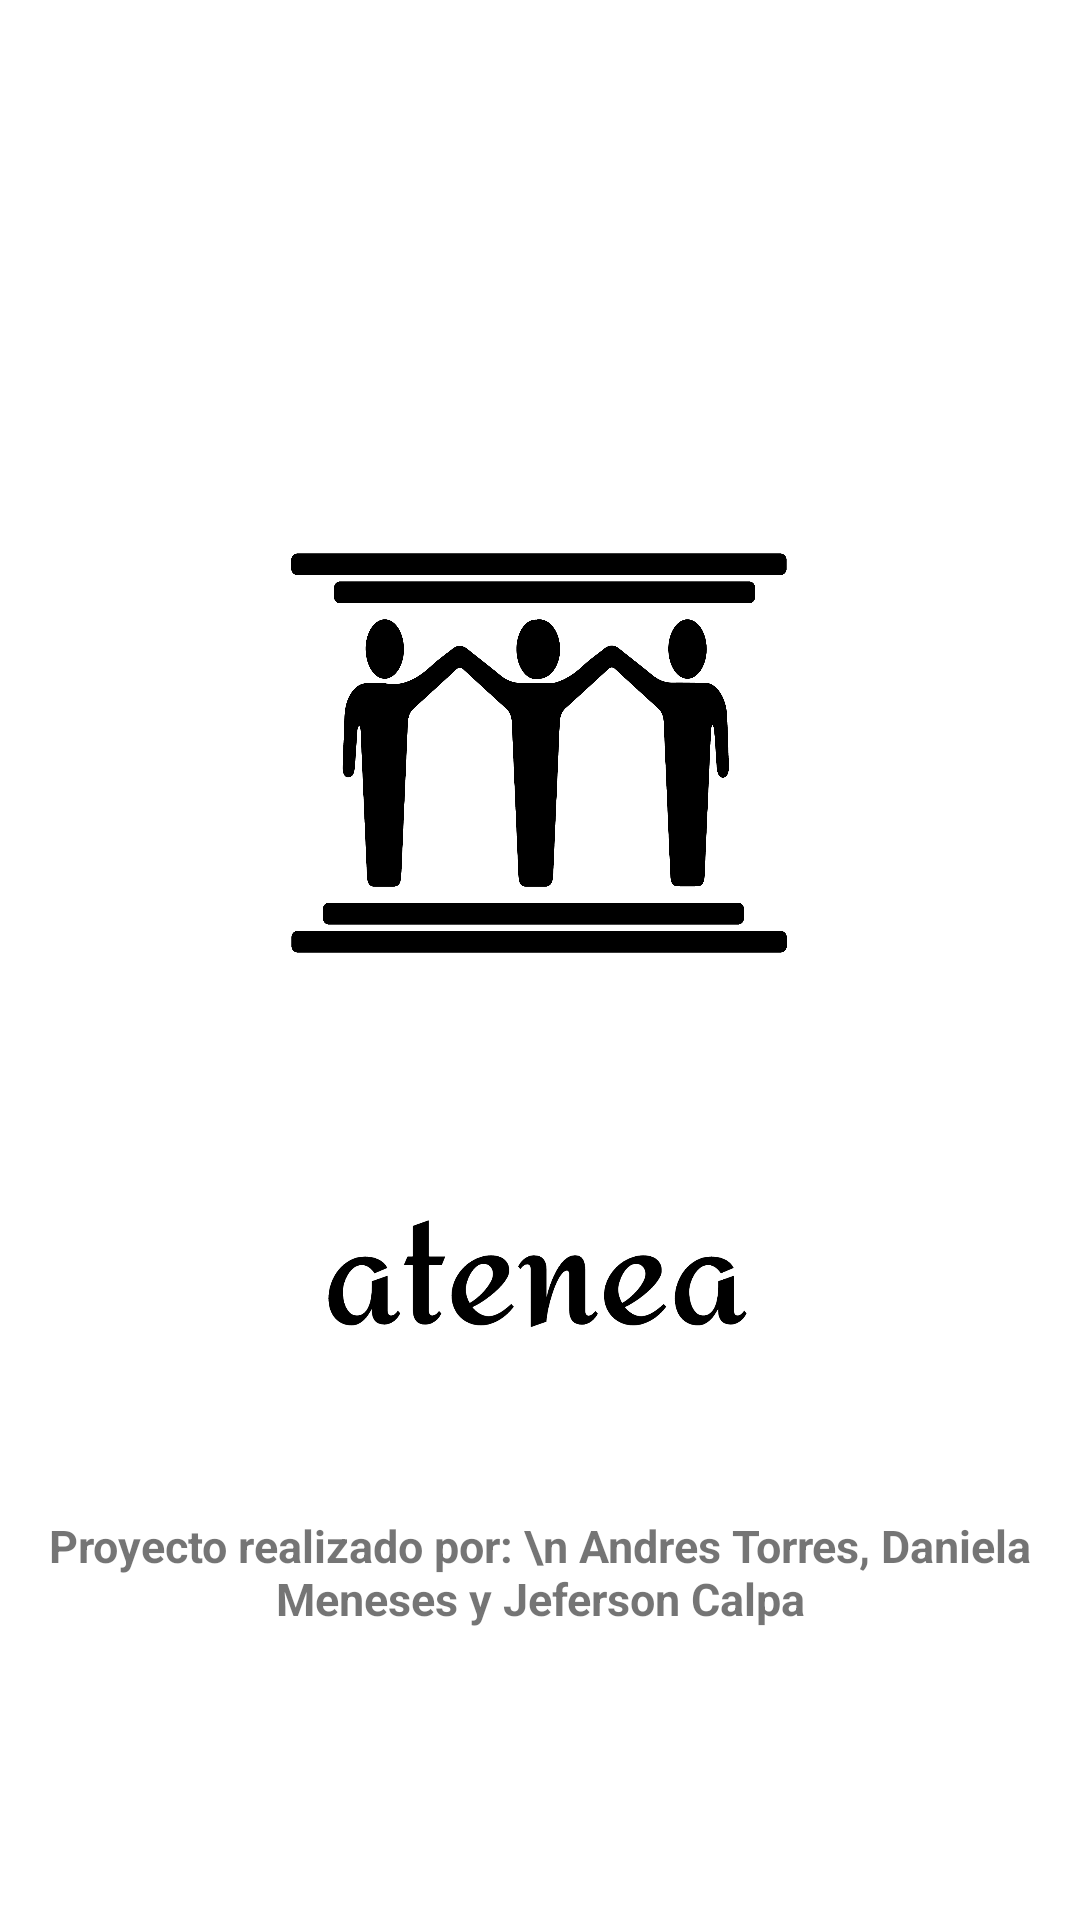

This screen was rendered from an Android layout file. Write that file and the resources it references.
<!-- AndroidManifest.xml: application theme Theme.Protesta_Social -->
<!-- res/layout/activity_pantalla_carga.xml -->
<?xml version="1.0" encoding="utf-8"?>
<androidx.constraintlayout.widget.ConstraintLayout
    xmlns:android="http://schemas.android.com/apk/res/android"
    xmlns:app="http://schemas.android.com/apk/res-auto"
    xmlns:tools="http://schemas.android.com/tools"
    android:layout_width="match_parent"
    android:layout_height="match_parent"
    android:background="@color/white"
    tools:context=".ui.Pantalla_carga">

    <ImageView
        android:id="@+id/imageView2"
        android:layout_width="226dp"
        android:layout_height="222dp"
        android:layout_marginTop="140dp"
        app:layout_constraintBottom_toTopOf="@+id/textView2"
        app:layout_constraintEnd_toEndOf="parent"
        app:layout_constraintHorizontal_bias="0.497"
        app:layout_constraintStart_toStartOf="parent"
        app:layout_constraintTop_toTopOf="parent"
        app:layout_constraintVertical_bias="0.0"
        app:srcCompat="@drawable/logonegro" />

    <TextView
        android:id="@+id/textView2"
        android:layout_width="wrap_content"
        android:layout_height="39dp"
        android:layout_marginBottom="96dp"
        android:gravity="center_horizontal"
        android:text="Proyecto realizado por: \n Andres Torres, Daniela Meneses y Jeferson Calpa"
        android:textAlignment="center"
        android:textSize="15sp"
        android:textStyle="bold"
        app:layout_constraintBottom_toBottomOf="parent"
        app:layout_constraintEnd_toEndOf="parent"
        app:layout_constraintStart_toStartOf="parent" />

    <ImageView
        android:id="@+id/imageView"
        android:layout_width="148dp"
        android:layout_height="50dp"
        android:layout_marginTop="10dp"
        app:layout_constraintBottom_toTopOf="@+id/textView2"
        app:layout_constraintEnd_toEndOf="parent"
        app:layout_constraintHorizontal_bias="0.498"
        app:layout_constraintStart_toStartOf="parent"
        app:layout_constraintTop_toBottomOf="@+id/imageView2"
        app:layout_constraintVertical_bias="0.346"
        app:srcCompat="@drawable/atenea_font" />

</androidx.constraintlayout.widget.ConstraintLayout>
<!-- resources referenced by this layout -->
<resources>
  <color name="white">#FFFFFFFF</color>
  <!-- drawable atenea_font: png bitmap (drawable-v24, 32802 bytes) -->
  <!-- drawable logonegro: png bitmap (drawable-v24, 97470 bytes) -->
  <style name="Theme.Protesta_Social" parent="Theme.AppCompat.Light.DarkActionBar">
          
          <item name="colorPrimary">@color/principal_amarillo</item>
          <item name="colorPrimaryDark">@color/color_superior</item>
          <item name="colorAccent">@color/teal_200</item>
          
      </style>
  <color name="principal_amarillo">#EEED0B</color>
  <color name="color_superior">#939A00</color>
  <!-- not gathered from this repository: default colours our renderer supplied (Android Studio template values) -->
  <color name="teal_200">#FF03DAC5</color>
</resources>
